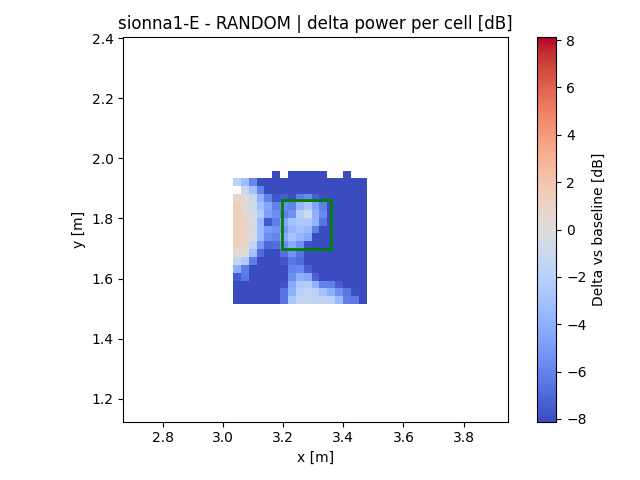

The data file committed next to this chart (first rows):
x, y, z
3.047, 1.529, -52.5
3.047, 1.555, -48.44
3.047, 1.581, -18.03
3.047, 1.607, -7.544
3.047, 1.633, -4.049
3.047, 1.659, -1.327
3.047, 1.685, 0.3703
3.047, 1.711, 1.171
3.047, 1.737, 1.375
3.047, 1.763, 1.31
3.047, 1.789, 1.355
3.047, 1.815, 1.441
3.047, 1.842, 1.274
3.047, 1.868, 0.6653
3.047, 1.92, -1.86
3.073, 1.529, -46.19
3.073, 1.555, -44.46
3.073, 1.581, -17.18
3.073, 1.607, -6.427
3.073, 1.633, -6.191
3.073, 1.659, -2.284
3.073, 1.685, 0.1361
3.073, 1.711, 0.8995
3.073, 1.737, 0.9872
3.073, 1.763, 0.9892
3.073, 1.789, 1.056
3.073, 1.815, 0.701
3.073, 1.842, 0.3304
3.073, 1.868, 0.3587
3.073, 1.894, -1.322
3.073, 1.92, -3.256
3.099, 1.529, -62.34
3.099, 1.555, -35.75
3.099, 1.581, -22.99
3.099, 1.607, -14.2
3.099, 1.633, -8.784
3.099, 1.659, -6.171
3.099, 1.685, -3.062
3.099, 1.711, -1.534
3.099, 1.737, -0.1759
3.099, 1.763, -0.4499
3.099, 1.789, -0.2948
3.099, 1.815, -0.4289
3.099, 1.842, -0.9117
3.099, 1.868, -1.026
3.099, 1.894, -2.92
3.099, 1.92, -5.838
3.125, 1.529, -35.82
3.125, 1.555, -45.19
3.125, 1.581, -37.42
3.125, 1.607, -20.27
3.125, 1.633, -10.91
3.125, 1.659, -9.401
3.125, 1.685, -7.011
3.125, 1.711, -5.037
3.125, 1.737, -3.324
3.125, 1.763, -3.404
3.125, 1.789, -3.491
3.125, 1.815, -2.19
3.125, 1.842, -3.085
... 218 more rows
